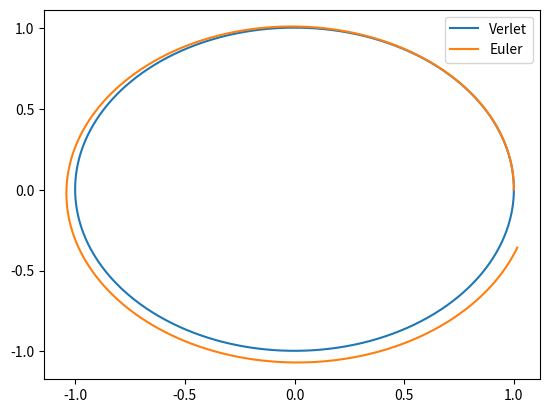

Recreate this plot in Python.
import numpy as np
import matplotlib.pyplot as plt

dt = 0.001

def func(m_s, m_e, r, x):
    g = 6.68e-11
    G = 4*np.pi**2
    F = -x*G/r**3
    return F

def verlet(f, n, m_s, m_e):

    x = np.zeros((n+1, 2))
    v = np.zeros((n+1, 2))
    a = np.zeros((n+1, 2))

    x[0,0] = 1
    x[0,1] = 0
    v[0,0] = 0
    v[0,1] = 2*np.pi

    for i in range(n):
        r = np.sqrt(x[i,0]**2 + x[i,1]**2)

        x[i+1, :] = x[i,:] + v[i,:]*dt + 0.5*(dt**2)*a[i,:]
        a[i+1,:] = f(m_s, m_e, r, x[i+1,:])
        v[i+1,:] = v[i,:] + dt*(a[i,:] + a[i+1,:])/2

    return x, v, a

def euler(f, n, m_s, m_e):

    x = np.zeros((n+1, 2))
    v = np.zeros((n+1, 2))
    a = np.zeros((n+1, 2))

    x[0,0] = 1
    x[0,1] = 0
    v[0,0] = 0
    v[0,1] = 2*np.pi

    for i in range(n):
        r = np.sqrt(x[i,0]**2 + x[i,1]**2)
        a[i,:] = f(m_s, m_e, r, x[i,:])
        v[i+1,:] = v[i,:] + a[i,:]*dt
        x[i+1,:] = x[i,:] + v[i,:]*dt

    return x, v, a

if __name__ == "__main__":

    m_e = 1
    m_s = 1

    n = 1000

    xv, vv, av = verlet(func, n, m_s, m_e)
    xe, ve, ae = euler(func, n, m_s, m_e)

    plt.plot(xv[:,0], xv[:,1], label="Verlet")
    plt.plot(xe[:,0], xe[:,1], label="Euler")
    plt.legend()
    plt.show()